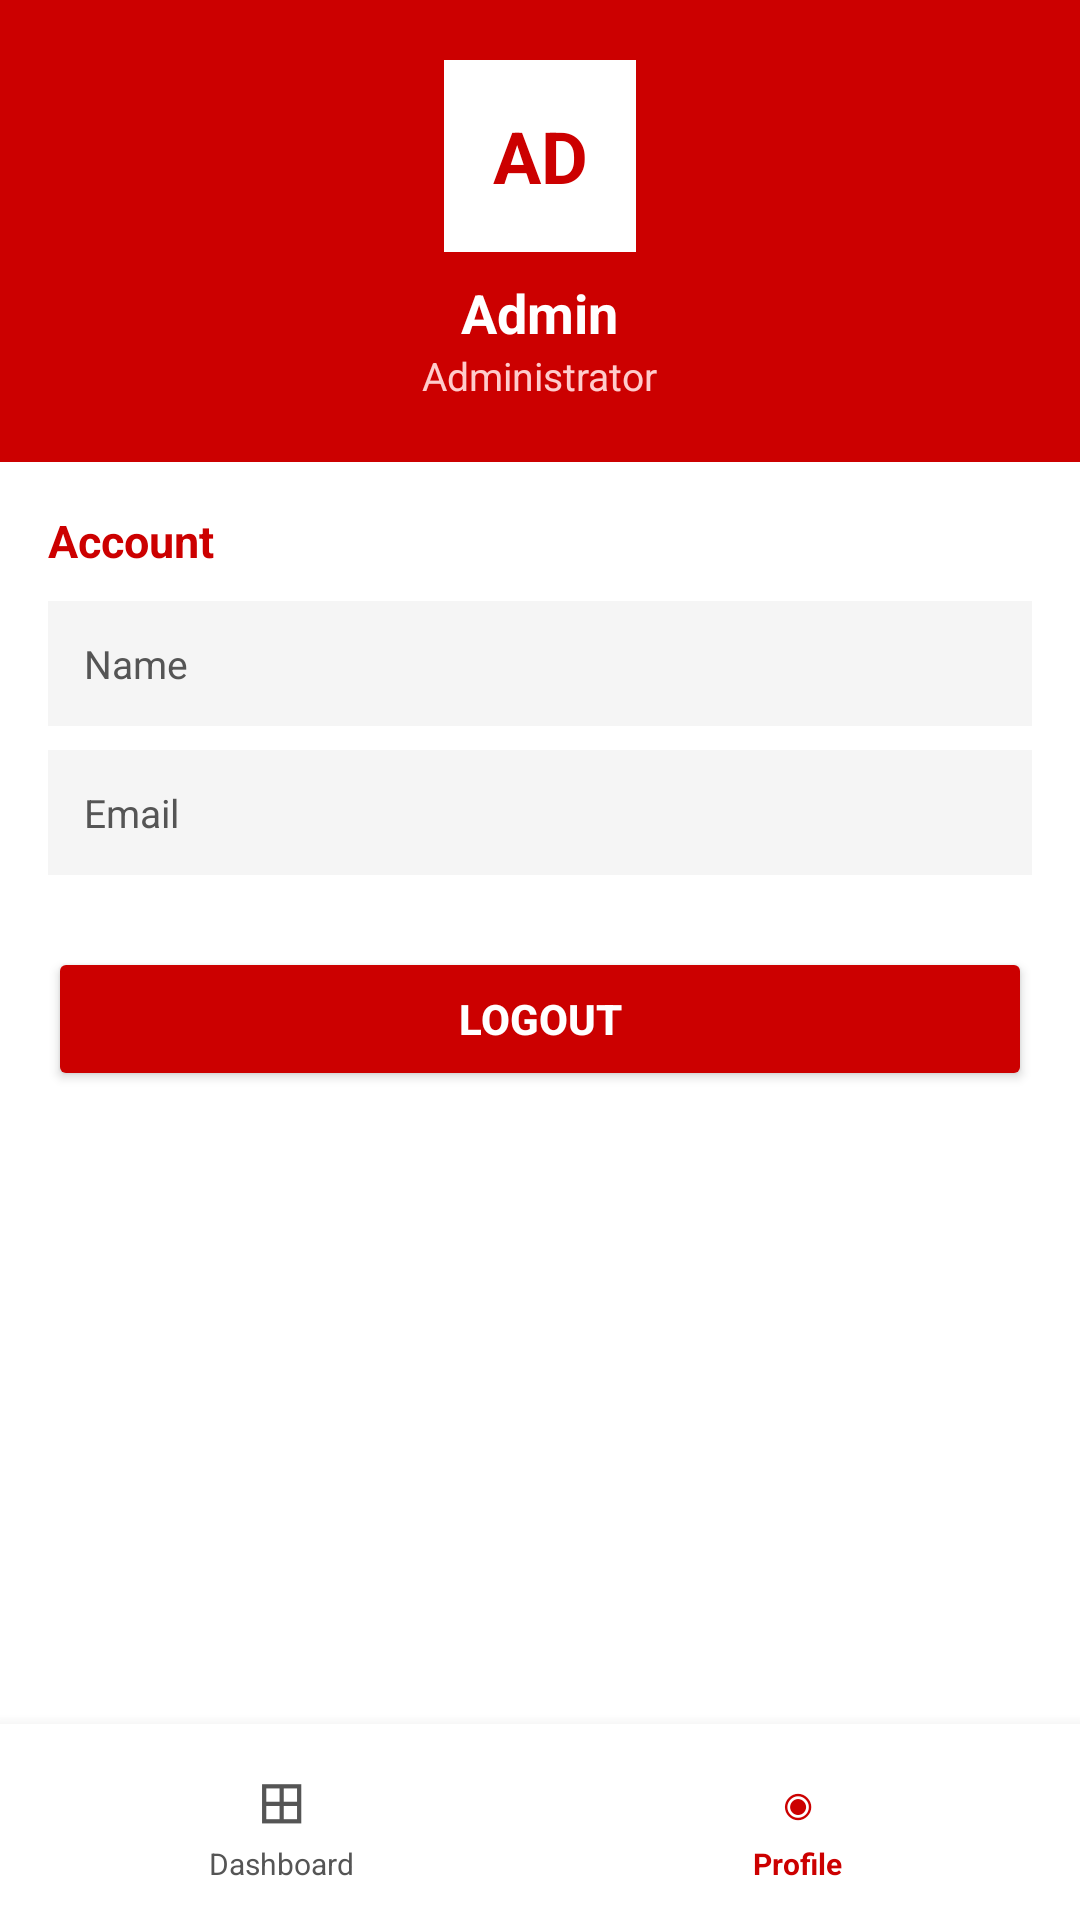

This screen was rendered from an Android layout file. Write that file and the resources it references.
<!-- AndroidManifest.xml: application theme Theme.AppCompat.Light.NoActionBar -->
<!-- res/layout/activity_admin_profile.xml -->
<?xml version="1.0" encoding="utf-8"?>
<LinearLayout xmlns:android="http://schemas.android.com/apk/res/android"
    android:layout_width="match_parent"
    android:layout_height="match_parent"
    android:orientation="vertical"
    android:background="#FFFFFF">

    <LinearLayout
        android:layout_width="match_parent"
        android:layout_height="wrap_content"
        android:orientation="vertical"
        android:background="#CC0000"
        android:padding="20dp"
        android:gravity="center">

        <TextView
            android:id="@+id/tvAdminInitials"
            android:layout_width="64dp"
            android:layout_height="64dp"
            android:gravity="center"
            android:text="AD"
            android:textSize="24sp"
            android:textStyle="bold"
            android:textColor="#CC0000"
            android:background="#FFFFFF"
            android:layout_marginBottom="8dp"/>

        <TextView
            android:id="@+id/tvAdminName"
            android:layout_width="wrap_content"
            android:layout_height="wrap_content"
            android:text="Admin"
            android:textSize="18sp"
            android:textStyle="bold"
            android:textColor="#FFFFFF"/>

        <TextView
            android:layout_width="wrap_content"
            android:layout_height="wrap_content"
            android:text="Administrator"
            android:textSize="13sp"
            android:textColor="#FFCCCC"/>

    </LinearLayout>

    <ScrollView
        android:layout_width="match_parent"
        android:layout_height="0dp"
        android:layout_weight="1"
        android:padding="16dp">

        <LinearLayout
            android:layout_width="match_parent"
            android:layout_height="wrap_content"
            android:orientation="vertical">

            <TextView
                android:layout_width="wrap_content"
                android:layout_height="wrap_content"
                android:text="Account"
                android:textSize="15sp"
                android:textStyle="bold"
                android:textColor="#CC0000"
                android:layout_marginBottom="10dp"/>

            <LinearLayout
                android:layout_width="match_parent"
                android:layout_height="wrap_content"
                android:orientation="horizontal"
                android:padding="12dp"
                android:background="#F5F5F5"
                android:layout_marginBottom="8dp">
                <TextView android:layout_width="0dp" android:layout_height="wrap_content" android:layout_weight="1" android:text="Name" android:textSize="13sp" android:textColor="#555555"/>
                <TextView android:id="@+id/tvAdminInfoName" android:layout_width="wrap_content" android:layout_height="wrap_content" android:text="" android:textSize="13sp" android:textColor="#000000" android:textStyle="bold"/>
            </LinearLayout>

            <LinearLayout
                android:layout_width="match_parent"
                android:layout_height="wrap_content"
                android:orientation="horizontal"
                android:padding="12dp"
                android:background="#F5F5F5"
                android:layout_marginBottom="24dp">
                <TextView android:layout_width="0dp" android:layout_height="wrap_content" android:layout_weight="1" android:text="Email" android:textSize="13sp" android:textColor="#555555"/>
                <TextView android:id="@+id/tvAdminInfoEmail" android:layout_width="wrap_content" android:layout_height="wrap_content" android:text="" android:textSize="13sp" android:textColor="#000000" android:textStyle="bold"/>
            </LinearLayout>

            <Button
                android:id="@+id/btnAdminLogout"
                android:layout_width="match_parent"
                android:layout_height="wrap_content"
                android:text="LOGOUT"
                android:textColor="#FFFFFF"
                android:textStyle="bold"
                android:backgroundTint="#CC0000"/>

        </LinearLayout>

    </ScrollView>

    <LinearLayout
        android:layout_width="match_parent"
        android:layout_height="wrap_content"
        android:orientation="horizontal"
        android:background="#FFFFFF"
        android:elevation="8dp"
        android:padding="8dp">

        <LinearLayout
            android:id="@+id/navDashboard"
            android:layout_width="0dp"
            android:layout_height="wrap_content"
            android:layout_weight="1"
            android:orientation="vertical"
            android:gravity="center"
            android:padding="4dp">
            <TextView android:layout_width="wrap_content" android:layout_height="wrap_content" android:text="⊞" android:textSize="20sp" android:textColor="#555555"/>
            <TextView android:layout_width="wrap_content" android:layout_height="wrap_content" android:text="Dashboard" android:textSize="10sp" android:textColor="#555555"/>
        </LinearLayout>

        <LinearLayout
            android:id="@+id/navAdminProfile"
            android:layout_width="0dp"
            android:layout_height="wrap_content"
            android:layout_weight="1"
            android:orientation="vertical"
            android:gravity="center"
            android:padding="4dp">
            <TextView android:layout_width="wrap_content" android:layout_height="wrap_content" android:text="◉" android:textSize="20sp" android:textColor="#CC0000"/>
            <TextView android:layout_width="wrap_content" android:layout_height="wrap_content" android:text="Profile" android:textSize="10sp" android:textColor="#CC0000" android:textStyle="bold"/>
        </LinearLayout>

    </LinearLayout>

</LinearLayout>
<!-- resources referenced by this layout -->
<resources>

</resources>
